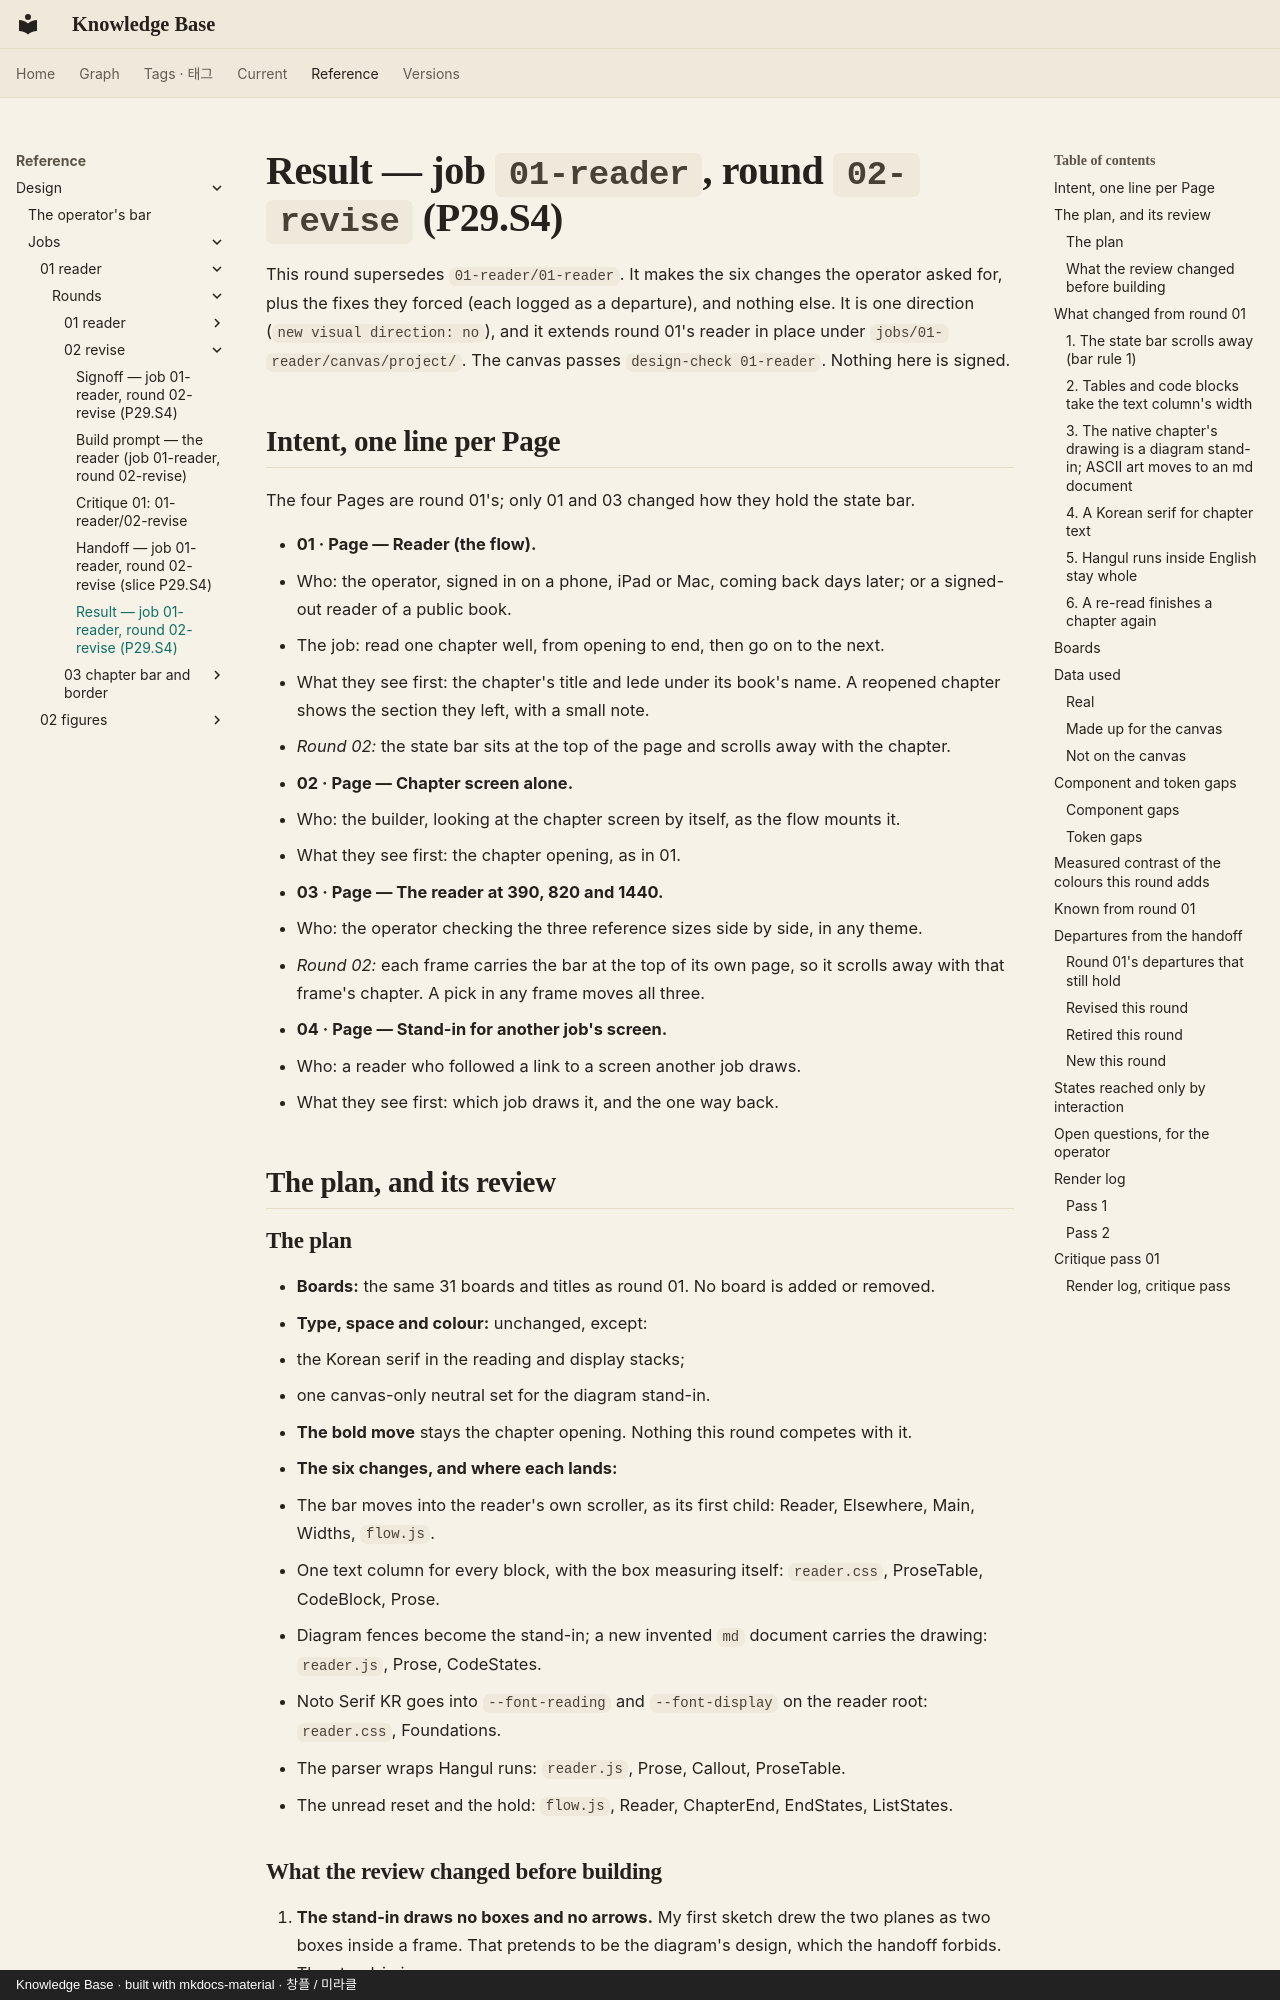

repository: leetusik/knowledge · page: reference/design/jobs/01-reader/rounds/02-revise/result/index.html · generator: mkdocs · copyright: Knowledge Base · built with mkdocs-material · 창플 / 미라클

# Result — job `01-reader`, round `02-revise` (P29.S4)

This round supersedes `01-reader/01-reader`. It makes the six changes the operator asked for, plus the fixes they forced (each logged as a departure), and nothing else. It is one direction (`new visual direction: no`), and it extends round 01's reader in place under `jobs/01-reader/canvas/project/`. The canvas passes `design-check 01-reader`. Nothing here is signed.

## Intent, one line per Page

The four Pages are round 01's; only 01 and 03 changed how they hold the state bar.

- **01 · Page — Reader (the flow).**
  - Who: the operator, signed in on a phone, iPad or Mac, coming back days later; or a signed-out reader of a public book.
  - The job: read one chapter well, from opening to end, then go on to the next.
  - What they see first: the chapter's title and lede under its book's name. A reopened chapter shows the section they left, with a small note.
  - *Round 02:* the state bar sits at the top of the page and scrolls away with the chapter.
- **02 · Page — Chapter screen alone.**
  - Who: the builder, looking at the chapter screen by itself, as the flow mounts it.
  - What they see first: the chapter opening, as in 01.
- **03 · Page — The reader at 390, 820 and 1440.**
  - Who: the operator checking the three reference sizes side by side, in any theme.
  - *Round 02:* each frame carries the bar at the top of its own page, so it scrolls away with that frame's chapter. A pick in any frame moves all three.
- **04 · Page — Stand-in for another job's screen.**
  - Who: a reader who followed a link to a screen another job draws.
  - What they see first: which job draws it, and the one way back.

## The plan, and its review

### The plan

- **Boards:** the same 31 boards and titles as round 01. No board is added or removed.
- **Type, space and colour:** unchanged, except:
  - the Korean serif in the reading and display stacks;
  - one canvas-only neutral set for the diagram stand-in.
- **The bold move** stays the chapter opening. Nothing this round competes with it.
- **The six changes, and where each lands:**
  1. The bar moves into the reader's own scroller, as its first child: Reader, Elsewhere, Main, Widths, `flow.js`.
  2. One text column for every block, with the box measuring itself: `reader.css`, ProseTable, CodeBlock, Prose.
  3. Diagram fences become the stand-in; a new invented `md` document carries the drawing: `reader.js`, Prose, CodeStates.
  4. Noto Serif KR goes into `--font-reading` and `--font-display` on the reader root: `reader.css`, Foundations.
  5. The parser wraps Hangul runs: `reader.js`, Prose, Callout, ProseTable.
  6. The unread reset and the hold: `flow.js`, Reader, ChapterEnd, EndStates, ListStates.

### What the review changed before building

1. **The stand-in draws no boxes and no arrows.** My first sketch drew the two planes as two boxes inside a frame. That pretends to be the diagram's design, which the handoff forbids. The stand-in is now:
   - a neutral grey dashed box in the canvas chrome's greys and system type, never the reader's tokens;
   - carrying only the kind and the text alternative (title and caption).
2. **The bar does not move out of the reader.** The first idea was to make Main a tall page that scrolls the window. That would need the reader's chrome to watch the window, not its own scroller, and Widths has three frames that can only scroll inside themselves. So the bar went inside each reader's scroller instead. One scroll moves the bar and the chapter together. The product scrolls the window, and the build prompt names it.
3. **The unread word is "Started", not a new word.** A new word ("Unread") would be a fourth state that S3 does not have. The reset leaves the chapter as the server holds it: started, at 0%.

## What changed from round 01
